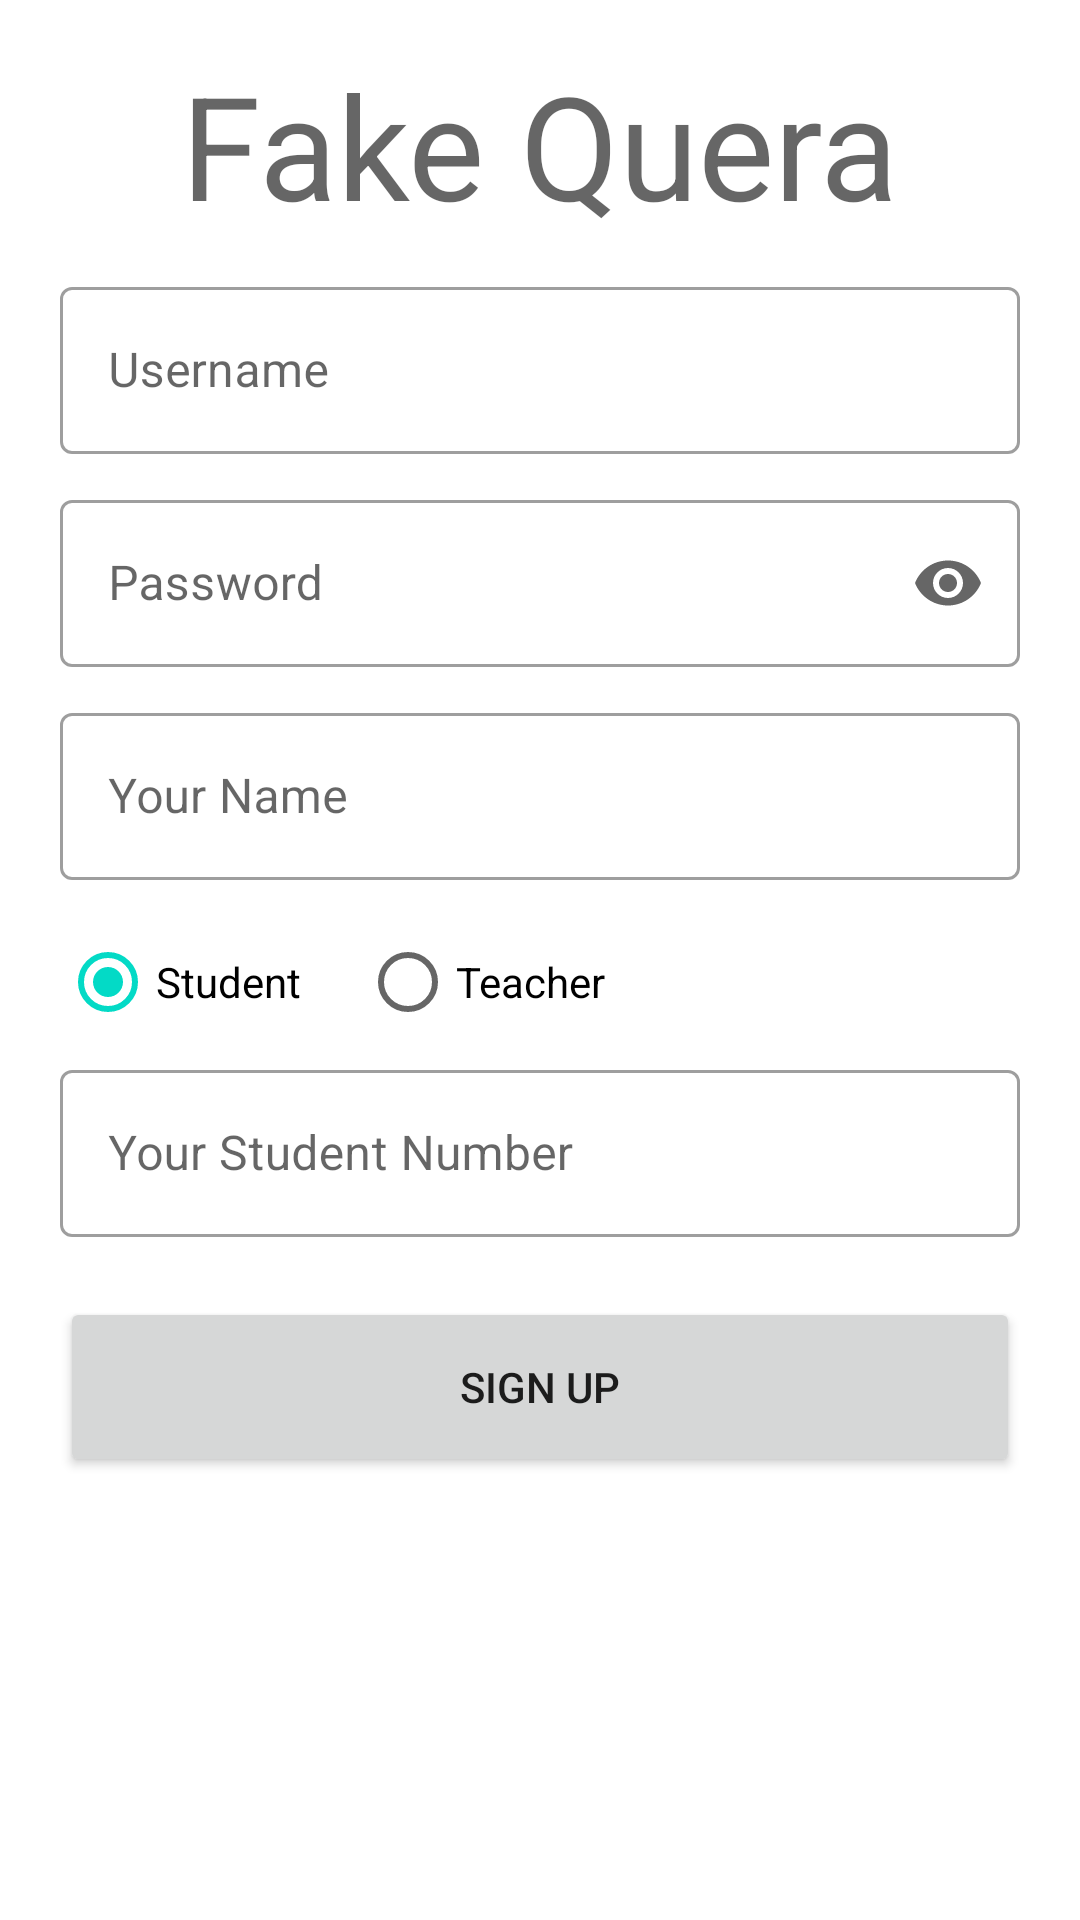

Write the Android layout XML for this screen, with the resource values it uses.
<!-- AndroidManifest.xml: application theme AppTheme -->
<!-- res/layout/fragment_signup.xml -->
<?xml version="1.0" encoding="utf-8"?>
<androidx.constraintlayout.widget.ConstraintLayout xmlns:android="http://schemas.android.com/apk/res/android"
    xmlns:app="http://schemas.android.com/apk/res-auto"
    xmlns:tools="http://schemas.android.com/tools"
    android:id="@+id/frameLayout"
    android:layout_width="match_parent"
    android:layout_height="wrap_content"
    android:layout_gravity="center_horizontal"
    android:layout_margin="0dp"
    android:layout_marginEnd="0dp"
    tools:context=".fragments.LoginFragment">


    <TextView
        android:id="@+id/text_view_id"
        style="@style/TextAppearance.MaterialComponents.Headline3"
        android:layout_width="wrap_content"
        android:layout_height="wrap_content"
        android:layout_marginTop="16dp"
        android:text="@string/app_name"
        app:layout_constraintEnd_toEndOf="parent"
        app:layout_constraintStart_toStartOf="parent"
        app:layout_constraintTop_toTopOf="parent" />

    <com.google.android.material.textfield.TextInputLayout
        android:id="@+id/signupUserInput"
        style="@style/Widget.MaterialComponents.TextInputLayout.OutlinedBox"
        android:layout_width="match_parent"
        android:layout_height="wrap_content"
        android:layout_marginTop="10dp"
        android:hint="@string/usernameHint"
        android:paddingHorizontal="@dimen/component_horizontal_padding"
        app:layout_constraintEnd_toEndOf="parent"
        app:layout_constraintStart_toStartOf="parent"
        app:layout_constraintTop_toBottomOf="@+id/text_view_id">

        <com.google.android.material.textfield.TextInputEditText
            android:layout_width="match_parent"
            android:layout_height="wrap_content" />

    </com.google.android.material.textfield.TextInputLayout>


    <com.google.android.material.textfield.TextInputLayout
        android:id="@+id/signupPassInput"
        style="@style/Widget.MaterialComponents.TextInputLayout.OutlinedBox"
        android:layout_width="match_parent"
        android:layout_height="wrap_content"
        android:layout_marginTop="10dp"
        android:hint="@string/passwordHint"
        android:paddingHorizontal="@dimen/component_horizontal_padding"
        app:endIconMode="password_toggle"
        app:layout_constraintEnd_toEndOf="parent"
        app:layout_constraintStart_toStartOf="parent"
        app:layout_constraintTop_toBottomOf="@+id/signupUserInput">

        <com.google.android.material.textfield.TextInputEditText
            android:layout_width="match_parent"
            android:layout_height="wrap_content"
            android:inputType="textPassword" />

    </com.google.android.material.textfield.TextInputLayout>


    <com.google.android.material.textfield.TextInputLayout
        android:id="@+id/signupNameInput"
        style="@style/Widget.MaterialComponents.TextInputLayout.OutlinedBox"
        android:layout_width="match_parent"
        android:layout_height="wrap_content"
        android:layout_marginTop="10dp"
        android:hint="@string/nameHint"
        android:paddingHorizontal="@dimen/component_horizontal_padding"
        app:layout_constraintEnd_toEndOf="parent"
        app:layout_constraintStart_toStartOf="parent"
        app:layout_constraintTop_toBottomOf="@+id/signupPassInput">

        <com.google.android.material.textfield.TextInputEditText
            android:layout_width="match_parent"
            android:layout_height="wrap_content" />

    </com.google.android.material.textfield.TextInputLayout>


    <LinearLayout
        android:id="@+id/linearLayout2"
        android:layout_width="match_parent"
        android:layout_height="wrap_content"
        android:layout_marginTop="10dp"
        android:orientation="vertical"
        android:paddingHorizontal="@dimen/component_horizontal_padding"
        app:layout_constraintEnd_toEndOf="parent"
        app:layout_constraintStart_toStartOf="parent"
        app:layout_constraintTop_toBottomOf="@+id/signupNameInput">


        <RadioGroup
            android:id="@+id/radioGroup"
            android:layout_width="wrap_content"
            android:layout_height="match_parent"
            android:orientation="horizontal">

            <RadioButton
                android:id="@+id/studentButton"
                android:layout_width="100dp"
                android:layout_height="wrap_content"
                android:checked="true"
                android:text="@string/student" />

            <RadioButton
                android:id="@+id/teacherButton"
                android:layout_width="100dp"
                android:layout_height="wrap_content"
                android:text="@string/teacher" />

        </RadioGroup>


        <com.google.android.material.textfield.TextInputLayout
            android:id="@+id/additionalInformationInput"
            style="@style/Widget.MaterialComponents.TextInputLayout.OutlinedBox"
            android:layout_width="match_parent"
            android:layout_height="match_parent"
            android:hint="@string/studentNumberHint">

            <com.google.android.material.textfield.TextInputEditText
                android:id="@+id/extraInput"
                android:layout_width="match_parent"
                android:layout_height="match_parent"
                android:inputType="number"/>

        </com.google.android.material.textfield.TextInputLayout>

    </LinearLayout>

    <Button
        android:id="@+id/signupButton"
        android:layout_width="match_parent"
        android:layout_height="60dp"
        android:layout_marginHorizontal="@dimen/component_horizontal_padding"
        android:layout_marginTop="20dp"
        android:text="@string/signupButtonText"
        app:layout_constraintEnd_toEndOf="parent"
        app:layout_constraintStart_toStartOf="parent"
        app:layout_constraintTop_toBottomOf="@+id/linearLayout2" />


</androidx.constraintlayout.widget.ConstraintLayout>
<!-- resources referenced by this layout -->
<resources>
  <dimen name="component_horizontal_padding">20dp</dimen>
  <string name="app_name">Fake Quera</string>
  <string name="nameHint">Your Name</string>
  <string name="passwordHint">Password</string>
  <string name="signupButtonText">Sign Up</string>
  <string name="student">Student</string>
  <string name="studentNumberHint">Your Student Number</string>
  <string name="teacher">Teacher</string>
  <string name="usernameHint">Username</string>
  <style name="AppTheme" parent="Theme.MaterialComponents.Light">
          
          <item name="colorPrimary">@color/purple_500</item>
          <item name="colorPrimaryVariant">@color/purple_700</item>
          <item name="colorOnPrimary">@color/white</item>
          
          <item name="android:radius">20dp</item>
          
      </style>
  <!-- not gathered from this repository: default colours our renderer supplied (Android Studio template values) -->
  <color name="purple_500">#FF6200EE</color>
  <color name="purple_700">#FF3700B3</color>
  <color name="white">#FFFFFFFF</color>
</resources>
